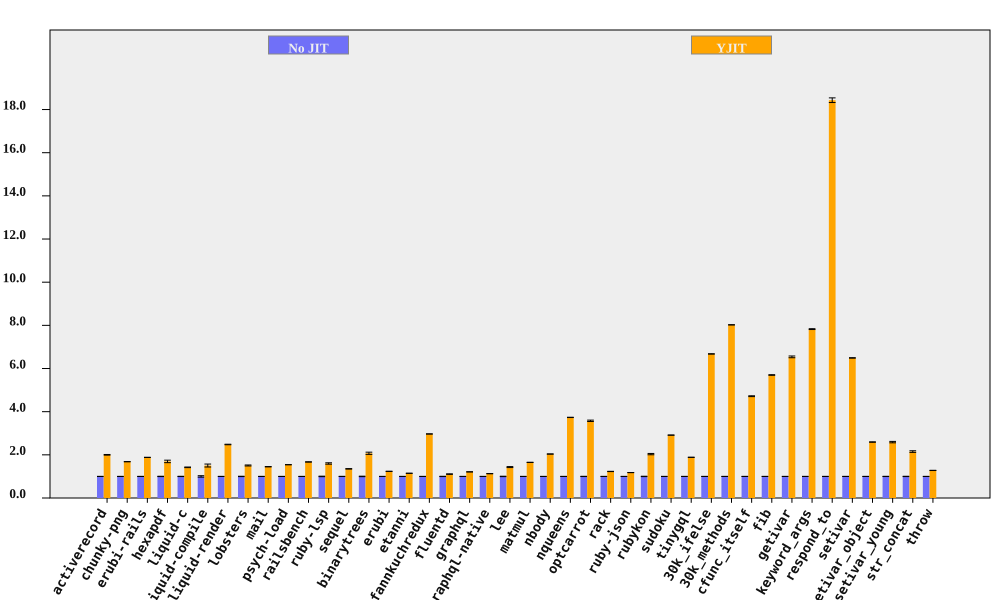

The file beside this chart, header and first rows:
bench, No JIT (ms), No JIT RSD, YJIT (ms), YJIT RSD, YJIT spd, YJIT spd RSD, % in YJIT
activerecord, 83.2, 0.391, 41.57, 0.6433, 2.002, 0.7528, 99.96
chunky-png, 1127, 0.1403, 669.9, 0.2244, 1.683, 0.2646, 100
erubi-rails, 2660, 0.1219, 1413, 0.2573, 1.882, 0.2847, 99.93
hexapdf, 3520, 0.755, 2076, 3.275, 1.695, 3.361, 93.62
liquid-c, 81.67, 0.6193, 57.44, 0.7598, 1.422, 0.9802, 99.74
liquid-compile, 82.15, 3.358, 54.59, 3.054, 1.505, 4.539, 99.95
liquid-render, 201.6, 0.1744, 81.3, 0.4593, 2.48, 0.4913, 99.92
lobsters, 1273, 0.7686, 844.9, 1.307, 1.507, 1.517, 99.55
mail, 176.4, 0.2859, 121.7, 0.4232, 1.449, 0.5107, 99.9
psych-load, 2812, 0.04305, 1822, 0.09238, 1.543, 0.1019, 100
railsbench, 2794, 0.06384, 1672, 0.2754, 1.671, 0.2827, 99.55
ruby-lsp, 81.54, 1.136, 50.97, 1.688, 1.6, 2.034, 95.14
sequel, 89.44, 0.4525, 66.2, 0.5943, 1.351, 0.747, 99.89
binarytrees, 491.2, 1.084, 237, 2.214, 2.072, 2.465, 100
erubi, 318.9, 0.1562, 258.1, 0.1409, 1.236, 0.2104, 99.98
etanni, 444.3, 0.1006, 387.9, 0.1138, 1.146, 0.1519, 99.98
fannkuchredux, 2495, 0.04762, 840.8, 0.05021, 2.968, 0.0692, 90.57
fluentd, 2605, 0.6415, 2351, 0.7522, 1.108, 0.9886, 99.99
graphql, 4273, 0.1322, 3527, 0.03049, 1.211, 0.1357, 99.75
graphql-native, 664.4, 0.05882, 588.9, 0.09191, 1.128, 0.1091, 99.97
lee, 1471, 0.9323, 1026, 1.297, 1.433, 1.597, 99.98
matmul, 2061, 0.05452, 1248, 0.08603, 1.651, 0.1019, 99.84
nbody, 148.6, 0.06006, 72.94, 0.01756, 2.038, 0.06257, 99.95
nqueens, 281.6, 0.1347, 75.4, 0.1282, 3.735, 0.1859, 99.24
optcarrot, 7493, 0.5688, 2095, 0.6709, 3.577, 0.8796, 99.5
rack, 133, 0.3263, 108.1, 0.3603, 1.23, 0.4861, 99.71
ruby-json, 3972, 0.03244, 3372, 0.02142, 1.178, 0.03887, 99.99
rubykon, 13868, 0.866, 6818, 1.215, 2.034, 1.492, 99.95
sudoku, 2369, 0.04329, 812.9, 0.03395, 2.914, 0.05501, 99.89
tinygql, 895.5, 0.06852, 474.8, 0.1766, 1.886, 0.1894, 99.99
30k_ifelse, 2418, 0.06117, 362.1, 0.05861, 6.676, 0.08472, 99.99
30k_methods, 6711, 0.02438, 836.3, 0.03965, 8.024, 0.04655, 99.99
cfunc_itself, 125.4, 0.3504, 26.57, 0.1975, 4.717, 0.4022, 99.3
fib, 273.5, 0.09534, 47.99, 0.2052, 5.7, 0.2263, 100
getivar, 138.8, 0.04361, 21.22, 0.6187, 6.54, 0.6202, 97.88
keyword_args, 317.2, 0.03948, 40.53, 0.2456, 7.826, 0.2487, 99.55
respond_to, 314.2, 0.3516, 17.04, 0.4667, 18.43, 0.5843, 99.67
setivar, 77.81, 0.1303, 11.99, 0.05298, 6.491, 0.1407, 98.74
setivar_object, 109.8, 0.2658, 42.36, 0.04292, 2.593, 0.2693, 95.68
setivar_young, 109.9, 0.549, 42.44, 1.14, 2.59, 1.265, 95.67
str_concat, 96.76, 0.7038, 44.97, 1.595, 2.152, 1.744, 99.97
throw, 30.8, 0.2773, 24.09, 0.3012, 1.278, 0.4094, 99.99
